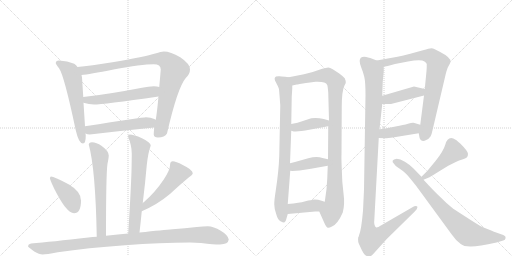
t = 0.00 s
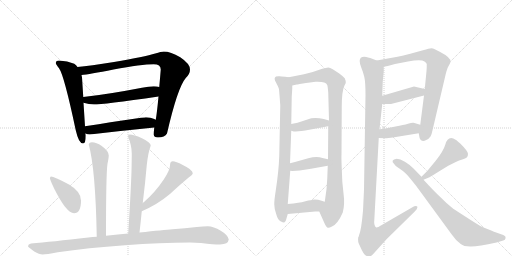
t = 3.12 s
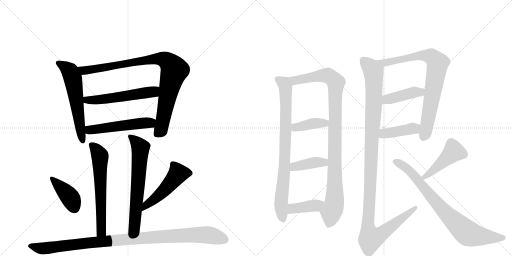
t = 6.24 s
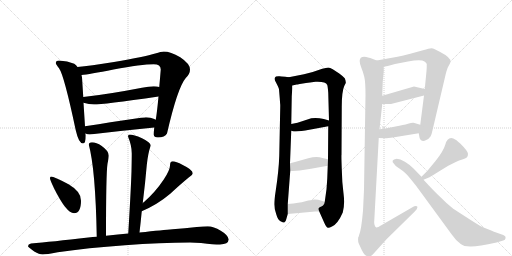
t = 9.36 s
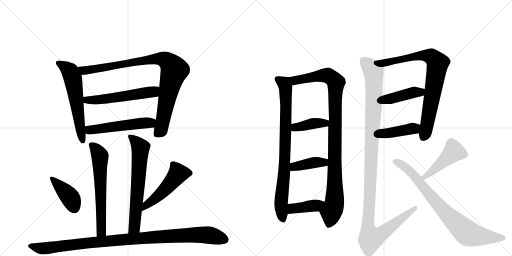
t = 12.48 s
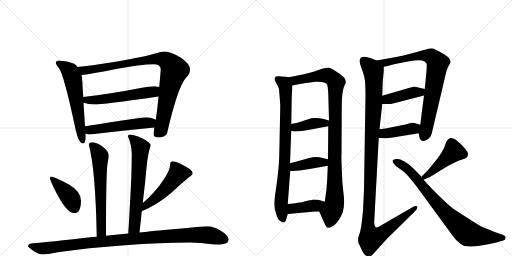
t = 15.60 s

The animated SVG that drew these frames (rendered in a browser with its animation timeline set to each time). Animation: 20 CSS @keyframes rules; one cycle of 15.60 s.

<svg version="1.1" viewBox="0 0 2048 1024" xmlns="http://www.w3.org/2000/svg">
  <g stroke="lightgray" stroke-dasharray="1,1" stroke-width="1" transform="scale(4, 4)">
    <line x1="0" y1="0" x2="256" y2="256"></line>
    <line x1="256" y1="0" x2="0" y2="256"></line>
    <line x1="128" y1="0" x2="128" y2="256"></line>
    <line x1="0" y1="128" x2="256" y2="128"></line>
    <line x1="256" y1="0" x2="512" y2="256"></line>
    <line x1="512" y1="0" x2="256" y2="256"></line>
    <line x1="384" y1="0" x2="384" y2="256"></line>
    <line x1="256" y1="128" x2="512" y2="128"></line>
  </g>
<g transform="scale(1, -1) translate(0, -850)">
   <style type="text/css">
    @keyframes keyframes0 {
      from {
       stroke: black;
       stroke-dashoffset: 598;
       stroke-width: 128;
       }
       66% {
       animation-timing-function: step-end;
       stroke: black;
       stroke-dashoffset: 0;
       stroke-width: 128;
       }
       to {
       stroke: black;
       stroke-width: 1024;
       }
       }
       #make-me-a-hanzi-animation-0 {
         animation: keyframes0 0.736654s both;
         animation-delay: 0.000000s;
         animation-timing-function: linear;
       }
    @keyframes keyframes1 {
      from {
       stroke: black;
       stroke-dashoffset: 930;
       stroke-width: 128;
       }
       75% {
       animation-timing-function: step-end;
       stroke: black;
       stroke-dashoffset: 0;
       stroke-width: 128;
       }
       to {
       stroke: black;
       stroke-width: 1024;
       }
       }
       #make-me-a-hanzi-animation-1 {
         animation: keyframes1 1.006836s both;
         animation-delay: 0.736654s;
         animation-timing-function: linear;
       }
    @keyframes keyframes2 {
      from {
       stroke: black;
       stroke-dashoffset: 557;
       stroke-width: 128;
       }
       64% {
       animation-timing-function: step-end;
       stroke: black;
       stroke-dashoffset: 0;
       stroke-width: 128;
       }
       to {
       stroke: black;
       stroke-width: 1024;
       }
       }
       #make-me-a-hanzi-animation-2 {
         animation: keyframes2 0.703288s both;
         animation-delay: 1.743490s;
         animation-timing-function: linear;
       }
    @keyframes keyframes3 {
      from {
       stroke: black;
       stroke-dashoffset: 527;
       stroke-width: 128;
       }
       63% {
       animation-timing-function: step-end;
       stroke: black;
       stroke-dashoffset: 0;
       stroke-width: 128;
       }
       to {
       stroke: black;
       stroke-width: 1024;
       }
       }
       #make-me-a-hanzi-animation-3 {
         animation: keyframes3 0.678874s both;
         animation-delay: 2.446777s;
         animation-timing-function: linear;
       }
    @keyframes keyframes4 {
      from {
       stroke: black;
       stroke-dashoffset: 631;
       stroke-width: 128;
       }
       67% {
       animation-timing-function: step-end;
       stroke: black;
       stroke-dashoffset: 0;
       stroke-width: 128;
       }
       to {
       stroke: black;
       stroke-width: 1024;
       }
       }
       #make-me-a-hanzi-animation-4 {
         animation: keyframes4 0.763509s both;
         animation-delay: 3.125651s;
         animation-timing-function: linear;
       }
    @keyframes keyframes5 {
      from {
       stroke: black;
       stroke-dashoffset: 656;
       stroke-width: 128;
       }
       68% {
       animation-timing-function: step-end;
       stroke: black;
       stroke-dashoffset: 0;
       stroke-width: 128;
       }
       to {
       stroke: black;
       stroke-width: 1024;
       }
       }
       #make-me-a-hanzi-animation-5 {
         animation: keyframes5 0.783854s both;
         animation-delay: 3.889160s;
         animation-timing-function: linear;
       }
    @keyframes keyframes6 {
      from {
       stroke: black;
       stroke-dashoffset: 407;
       stroke-width: 128;
       }
       57% {
       animation-timing-function: step-end;
       stroke: black;
       stroke-dashoffset: 0;
       stroke-width: 128;
       }
       to {
       stroke: black;
       stroke-width: 1024;
       }
       }
       #make-me-a-hanzi-animation-6 {
         animation: keyframes6 0.581217s both;
         animation-delay: 4.673014s;
         animation-timing-function: linear;
       }
    @keyframes keyframes7 {
      from {
       stroke: black;
       stroke-dashoffset: 507;
       stroke-width: 128;
       }
       62% {
       animation-timing-function: step-end;
       stroke: black;
       stroke-dashoffset: 0;
       stroke-width: 128;
       }
       to {
       stroke: black;
       stroke-width: 1024;
       }
       }
       #make-me-a-hanzi-animation-7 {
         animation: keyframes7 0.662598s both;
         animation-delay: 5.254232s;
         animation-timing-function: linear;
       }
    @keyframes keyframes8 {
      from {
       stroke: black;
       stroke-dashoffset: 1043;
       stroke-width: 128;
       }
       77% {
       animation-timing-function: step-end;
       stroke: black;
       stroke-dashoffset: 0;
       stroke-width: 128;
       }
       to {
       stroke: black;
       stroke-width: 1024;
       }
       }
       #make-me-a-hanzi-animation-8 {
         animation: keyframes8 1.098796s both;
         animation-delay: 5.916829s;
         animation-timing-function: linear;
       }
    @keyframes keyframes9 {
      from {
       stroke: black;
       stroke-dashoffset: 831;
       stroke-width: 128;
       }
       73% {
       animation-timing-function: step-end;
       stroke: black;
       stroke-dashoffset: 0;
       stroke-width: 128;
       }
       to {
       stroke: black;
       stroke-width: 1024;
       }
       }
       #make-me-a-hanzi-animation-9 {
         animation: keyframes9 0.926270s both;
         animation-delay: 7.015625s;
         animation-timing-function: linear;
       }
    @keyframes keyframes10 {
      from {
       stroke: black;
       stroke-dashoffset: 1025;
       stroke-width: 128;
       }
       77% {
       animation-timing-function: step-end;
       stroke: black;
       stroke-dashoffset: 0;
       stroke-width: 128;
       }
       to {
       stroke: black;
       stroke-width: 1024;
       }
       }
       #make-me-a-hanzi-animation-10 {
         animation: keyframes10 1.084147s both;
         animation-delay: 7.941895s;
         animation-timing-function: linear;
       }
    @keyframes keyframes11 {
      from {
       stroke: black;
       stroke-dashoffset: 396;
       stroke-width: 128;
       }
       56% {
       animation-timing-function: step-end;
       stroke: black;
       stroke-dashoffset: 0;
       stroke-width: 128;
       }
       to {
       stroke: black;
       stroke-width: 1024;
       }
       }
       #make-me-a-hanzi-animation-11 {
         animation: keyframes11 0.572266s both;
         animation-delay: 9.026042s;
         animation-timing-function: linear;
       }
    @keyframes keyframes12 {
      from {
       stroke: black;
       stroke-dashoffset: 401;
       stroke-width: 128;
       }
       57% {
       animation-timing-function: step-end;
       stroke: black;
       stroke-dashoffset: 0;
       stroke-width: 128;
       }
       to {
       stroke: black;
       stroke-width: 1024;
       }
       }
       #make-me-a-hanzi-animation-12 {
         animation: keyframes12 0.576335s both;
         animation-delay: 9.598307s;
         animation-timing-function: linear;
       }
    @keyframes keyframes13 {
      from {
       stroke: black;
       stroke-dashoffset: 400;
       stroke-width: 128;
       }
       57% {
       animation-timing-function: step-end;
       stroke: black;
       stroke-dashoffset: 0;
       stroke-width: 128;
       }
       to {
       stroke: black;
       stroke-width: 1024;
       }
       }
       #make-me-a-hanzi-animation-13 {
         animation: keyframes13 0.575521s both;
         animation-delay: 10.174642s;
         animation-timing-function: linear;
       }
    @keyframes keyframes14 {
      from {
       stroke: black;
       stroke-dashoffset: 811;
       stroke-width: 128;
       }
       73% {
       animation-timing-function: step-end;
       stroke: black;
       stroke-dashoffset: 0;
       stroke-width: 128;
       }
       to {
       stroke: black;
       stroke-width: 1024;
       }
       }
       #make-me-a-hanzi-animation-14 {
         animation: keyframes14 0.909993s both;
         animation-delay: 10.750163s;
         animation-timing-function: linear;
       }
    @keyframes keyframes15 {
      from {
       stroke: black;
       stroke-dashoffset: 421;
       stroke-width: 128;
       }
       58% {
       animation-timing-function: step-end;
       stroke: black;
       stroke-dashoffset: 0;
       stroke-width: 128;
       }
       to {
       stroke: black;
       stroke-width: 1024;
       }
       }
       #make-me-a-hanzi-animation-15 {
         animation: keyframes15 0.592611s both;
         animation-delay: 11.660156s;
         animation-timing-function: linear;
       }
    @keyframes keyframes16 {
      from {
       stroke: black;
       stroke-dashoffset: 416;
       stroke-width: 128;
       }
       58% {
       animation-timing-function: step-end;
       stroke: black;
       stroke-dashoffset: 0;
       stroke-width: 128;
       }
       to {
       stroke: black;
       stroke-width: 1024;
       }
       }
       #make-me-a-hanzi-animation-16 {
         animation: keyframes16 0.588542s both;
         animation-delay: 12.252767s;
         animation-timing-function: linear;
       }
    @keyframes keyframes17 {
      from {
       stroke: black;
       stroke-dashoffset: 1202;
       stroke-width: 128;
       }
       80% {
       animation-timing-function: step-end;
       stroke: black;
       stroke-dashoffset: 0;
       stroke-width: 128;
       }
       to {
       stroke: black;
       stroke-width: 1024;
       }
       }
       #make-me-a-hanzi-animation-17 {
         animation: keyframes17 1.228190s both;
         animation-delay: 12.841309s;
         animation-timing-function: linear;
       }
    @keyframes keyframes18 {
      from {
       stroke: black;
       stroke-dashoffset: 454;
       stroke-width: 128;
       }
       60% {
       animation-timing-function: step-end;
       stroke: black;
       stroke-dashoffset: 0;
       stroke-width: 128;
       }
       to {
       stroke: black;
       stroke-width: 1024;
       }
       }
       #make-me-a-hanzi-animation-18 {
         animation: keyframes18 0.619466s both;
         animation-delay: 14.069499s;
         animation-timing-function: linear;
       }
    @keyframes keyframes19 {
      from {
       stroke: black;
       stroke-dashoffset: 808;
       stroke-width: 128;
       }
       72% {
       animation-timing-function: step-end;
       stroke: black;
       stroke-dashoffset: 0;
       stroke-width: 128;
       }
       to {
       stroke: black;
       stroke-width: 1024;
       }
       }
       #make-me-a-hanzi-animation-19 {
         animation: keyframes19 0.907552s both;
         animation-delay: 14.688965s;
         animation-timing-function: linear;
       }
</style>
<path d="M 236 608 Q 223 608 223 597 Q 224 593 236 577 Q 256 551 303 329 Q 315 276 332 276 Q 343 276 343 308 L 342 316 L 340 345 L 334 439 L 333 462 L 328 541 Q 327 544 326 550 L 310 582 Q 305 590 297 595 Q 270 607 236 608 Z" fill="lightgray"></path> 
<path d="M 617 340 Q 615 322 615 312 Q 615 300 632 300 Q 659 300 668 316 Q 710 499 743 538 Q 760 554 760 572 Q 760 595 721 621 Q 682 644 655 644 Q 645 644 621 636 Q 580 623 456 602 Q 359 587 310 582 C 280 579 296 546 326 550 Q 356 553 454 572 Q 567 593 615 593 Q 643 593 643 572 Q 640 535 637 502 L 634 464 Q 628 399 623 371 L 617 340 Z" fill="lightgray"></path> 
<path d="M 334 439 Q 356 432 376 432 Q 410 432 634 464 C 664 468 666 495 637 502 Q 629 505 615 505 Q 595 505 568 499 Q 428 472 333 462 C 303 459 305 447 334 439 Z" fill="lightgray"></path> 
<path d="M 342 316 Q 349 312 359 312 Q 485 327 617 340 C 647 343 650 358 623 371 Q 621 372 617 374 Q 603 381 584 381 Q 571 381 340 345 C 310 340 314 326 342 316 Z" fill="lightgray"></path> 
<path d="M 424 -93 Q 424 157 430 195 Q 435 219 435 228 Q 435 246 407 266 Q 385 281 368 281 Q 355 279 355 272 Q 382 174 387 -97 C 388 -127 424 -123 424 -93 Z" fill="lightgray"></path> 
<path d="M 571 38 Q 581 119 587 189 Q 592 238 603 268 Q 603 280 568 297 Q 534 312 519 312 Q 512 312 512 304 Q 527 268 527 237 Q 527 214 526 165 Q 523 78 513 -84 C 511 -114 555 -110 558 -80 Q 563 -37 567 5 L 571 38 Z" fill="lightgray"></path> 
<path d="M 204 144 Q 200 144 200 136 Q 200 131 217 95 Q 266 -3 296 -3 Q 324 -3 324 48 Q 324 84 274 113 Q 216 144 204 144 Z" fill="lightgray"></path> 
<path d="M 691 205 Q 686 205 682 200 Q 680 195 680 188 Q 680 170 655 132 Q 621 81 575 41 Q 573 40 571 38 C 548 19 540 -7 567 5 Q 630 32 681 75 Q 723 114 756 141 Q 771 151 771 157 Q 771 171 731 190 Q 703 205 691 205 Z" fill="lightgray"></path> 
<path d="M 513 -84 Q 474 -88 424 -93 L 387 -97 Q 372 -98 353 -100 Q 206 -117 124 -124 Q 112 -127 112 -135 Q 113 -139 137 -156 Q 157 -168 171 -168 Q 185 -168 231 -159 Q 350 -141 500 -131 Q 642 -120 760 -120 L 804 -122 Q 856 -128 880 -128 Q 913 -127 915 -108 Q 912 -90 883 -73 Q 854 -55 831 -55 Q 814 -55 787 -58 Q 740 -63 690 -67 Q 655 -70 558 -80 L 513 -84 Z" fill="lightgray"></path> 
<path d="M 1155 541 L 1141 543 Q 1123 544 1118 545 Q 1112 546 1104 544 Q 1093 538 1104 520 Q 1114 501 1116 493 L 1119 457 L 1120 442 L 1121 430 L 1121 424 L 1117 226 Q 1115 167 1103 88 Q 1097 50 1097 33 Q 1097 15 1105 -7 Q 1111 -29 1122 -35 Q 1133 -41 1137 -40 Q 1143 -38 1145 -27 L 1151 -6 L 1151 34 L 1161 167 L 1160 197 L 1165 327 L 1165 354 L 1167 465 L 1169 495 L 1169 508 C 1170 538 1170 539 1155 541 Z" fill="lightgray"></path> 
<path d="M 1277 4 L 1297 -41 Q 1305 -59 1311 -61 Q 1317 -62 1328 -56 Q 1351 -46 1371 0 Q 1380 32 1374 77 Q 1368 121 1367 175 Q 1365 229 1366 231 L 1367 422 Q 1367 484 1377 506 L 1383 518 Q 1384 526 1379 537 Q 1373 544 1357 556 L 1331 573 Q 1320 580 1313 580 Q 1305 579 1289 575 Q 1258 563 1216 553 L 1155 541 C 1126 535 1140 502 1169 508 L 1187 512 Q 1188 512 1199 514 L 1224 518 L 1240 520 L 1262 523 Q 1303 525 1309 510 Q 1311 504 1313 479 L 1316 368 L 1313 345 L 1312 213 L 1311 187 L 1309 135 L 1306 93 L 1299 43 C 1295 13 1265 31 1277 4 Z" fill="lightgray"></path> 
<path d="M 1165 327 L 1175 324 Q 1189 324 1221 328 L 1313 345 C 1343 350 1345 360 1316 368 L 1295 374 Q 1270 380 1245 377 L 1190 359 L 1165 354 C 1136 348 1136 336 1165 327 Z" fill="lightgray"></path> 
<path d="M 1244 175 L 1311 187 C 1341 192 1341 206 1312 213 L 1290 218 Q 1267 226 1233 217 L 1194 206 Q 1183 202 1160 197 C 1131 191 1131 171 1161 167 L 1169 166 L 1199 168 L 1244 175 Z" fill="lightgray"></path> 
<path d="M 1151 -6 L 1261 4 L 1277 4 C 1307 4 1328 34 1299 43 L 1283 48 Q 1275 52 1257 52 L 1242 49 Q 1236 49 1218 44 Q 1200 39 1151 34 C 1121 31 1121 -9 1151 -6 Z" fill="lightgray"></path> 
<path d="M 1675 317 L 1678 300 Q 1679 292 1686 288 Q 1693 284 1705 290 Q 1716 295 1722 304 Q 1727 313 1731 333 L 1782 550 Q 1788 576 1795 587 Q 1801 598 1802 602 Q 1806 619 1757 644 Q 1746 649 1739 653 Q 1732 657 1725 657 Q 1718 657 1692 649 L 1641 635 Q 1612 627 1590 623 L 1507 608 C 1477 603 1506 577 1535 583 L 1551 586 L 1580 594 L 1632 604 Q 1685 615 1698 604 Q 1705 600 1707 594 Q 1707 576 1706 566 L 1699 494 L 1696 468 L 1681 351 L 1675 317 Z" fill="lightgray"></path> 
<path d="M 1529 434 L 1564 434 L 1696 468 C 1725 475 1728 487 1699 494 L 1656 504 L 1529 467 C 1500 459 1499 434 1529 434 Z" fill="lightgray"></path> 
<path d="M 1515 298 L 1543 297 Q 1547 296 1571 300 L 1675 317 C 1705 322 1710 342 1681 351 L 1654 359 Q 1648 360 1632 355 Q 1615 350 1582 344 L 1562 340 Q 1555 338 1518 333 C 1488 329 1485 299 1515 298 Z" fill="lightgray"></path> 
<path d="M 1445 580 Q 1452 563 1457 543 Q 1462 523 1462 470 L 1456 92 Q 1455 68 1452 7 Q 1445 -72 1436 -91 Q 1436 -95 1434 -97 L 1433 -99 Q 1431 -115 1435 -124 L 1447 -150 Q 1454 -164 1460 -170 Q 1472 -178 1478 -177 Q 1483 -176 1491 -168 L 1547 -106 L 1659 4 Q 1672 16 1669 24 Q 1664 29 1648 20 L 1527 -50 Q 1510 -61 1505 -60 Q 1500 -58 1498 -49 Q 1496 -40 1497 -34 L 1515 298 L 1518 333 L 1529 434 L 1529 467 L 1531 524 L 1535 565 L 1535 583 C 1536 597 1535 598 1507 608 L 1481 618 Q 1461 623 1457 623 Q 1428 623 1445 580 Z" fill="lightgray"></path> 
<path d="M 1694 131 L 1713 139 Q 1721 142 1749 160 L 1793 187 L 1825 203 Q 1836 208 1849 212 Q 1862 216 1867 220 Q 1872 224 1872 235 Q 1872 245 1841 276 Q 1837 278 1826 289 Q 1811 298 1805 298 Q 1788 298 1781 271 Q 1773 244 1742 206 L 1714 172 Q 1712 169 1686 143 C 1665 122 1666 119 1694 131 Z" fill="lightgray"></path> 
<path d="M 1686 143 L 1654 176 Q 1639 192 1619.5 203.5 Q 1600 215 1587 215 Q 1561 210 1575 196 Q 1582 184 1596 177 Q 1613 166 1624 155.5 Q 1635 145 1665 106 L 1807 -88 Q 1824 -113 1843 -126 Q 1856 -137 1885 -136 Q 1914 -135 1986 -120 L 2013 -112 Q 2021 -110 2022.5 -102 Q 2024 -94 2013 -90 L 1979 -78 Q 1976 -77 1947 -65 L 1929 -58 Q 1917 -52 1878 -27 L 1813 15 Q 1782 40 1761 62 Q 1739 82 1694 131 L 1686 143 Z" fill="lightgray"></path> 
      <clipPath id="make-me-a-hanzi-clip-0">
      <path d="M 236 608 Q 223 608 223 597 Q 224 593 236 577 Q 256 551 303 329 Q 315 276 332 276 Q 343 276 343 308 L 342 316 L 340 345 L 334 439 L 333 462 L 328 541 Q 327 544 326 550 L 310 582 Q 305 590 297 595 Q 270 607 236 608 Z" fill="lightgray"></path>
      </clipPath>
      <path clip-path="url(#make-me-a-hanzi-clip-0)" d="M 233 598 L 279 565 L 293 531 L 331 285 " fill="none" id="make-me-a-hanzi-animation-0" stroke-dasharray="470 940" stroke-linecap="round"></path>

      <clipPath id="make-me-a-hanzi-clip-1">
      <path d="M 617 340 Q 615 322 615 312 Q 615 300 632 300 Q 659 300 668 316 Q 710 499 743 538 Q 760 554 760 572 Q 760 595 721 621 Q 682 644 655 644 Q 645 644 621 636 Q 580 623 456 602 Q 359 587 310 582 C 280 579 296 546 326 550 Q 356 553 454 572 Q 567 593 615 593 Q 643 593 643 572 Q 640 535 637 502 L 634 464 Q 628 399 623 371 L 617 340 Z" fill="lightgray"></path>
      </clipPath>
      <path clip-path="url(#make-me-a-hanzi-clip-1)" d="M 316 578 L 336 568 L 357 570 L 635 615 L 673 603 L 697 568 L 673 480 L 645 334 L 628 313 " fill="none" id="make-me-a-hanzi-animation-1" stroke-dasharray="802 1604" stroke-linecap="round"></path>

      <clipPath id="make-me-a-hanzi-clip-2">
      <path d="M 334 439 Q 356 432 376 432 Q 410 432 634 464 C 664 468 666 495 637 502 Q 629 505 615 505 Q 595 505 568 499 Q 428 472 333 462 C 303 459 305 447 334 439 Z" fill="lightgray"></path>
      </clipPath>
      <path clip-path="url(#make-me-a-hanzi-clip-2)" d="M 340 457 L 348 449 L 406 452 L 613 482 L 631 496 " fill="none" id="make-me-a-hanzi-animation-2" stroke-dasharray="429 858" stroke-linecap="round"></path>

      <clipPath id="make-me-a-hanzi-clip-3">
      <path d="M 342 316 Q 349 312 359 312 Q 485 327 617 340 C 647 343 650 358 623 371 Q 621 372 617 374 Q 603 381 584 381 Q 571 381 340 345 C 310 340 314 326 342 316 Z" fill="lightgray"></path>
      </clipPath>
      <path clip-path="url(#make-me-a-hanzi-clip-3)" d="M 349 324 L 384 336 L 616 364 " fill="none" id="make-me-a-hanzi-animation-3" stroke-dasharray="399 798" stroke-linecap="round"></path>

      <clipPath id="make-me-a-hanzi-clip-4">
      <path d="M 424 -93 Q 424 157 430 195 Q 435 219 435 228 Q 435 246 407 266 Q 385 281 368 281 Q 355 279 355 272 Q 382 174 387 -97 C 388 -127 424 -123 424 -93 Z" fill="lightgray"></path>
      </clipPath>
      <path clip-path="url(#make-me-a-hanzi-clip-4)" d="M 366 270 L 400 226 L 407 -55 L 406 -75 L 392 -86 " fill="none" id="make-me-a-hanzi-animation-4" stroke-dasharray="503 1006" stroke-linecap="round"></path>

      <clipPath id="make-me-a-hanzi-clip-5">
      <path d="M 571 38 Q 581 119 587 189 Q 592 238 603 268 Q 603 280 568 297 Q 534 312 519 312 Q 512 312 512 304 Q 527 268 527 237 Q 527 214 526 165 Q 523 78 513 -84 C 511 -114 555 -110 558 -80 Q 563 -37 567 5 L 571 38 Z" fill="lightgray"></path>
      </clipPath>
      <path clip-path="url(#make-me-a-hanzi-clip-5)" d="M 522 302 L 562 259 L 541 -28 L 537 -58 L 520 -74 " fill="none" id="make-me-a-hanzi-animation-5" stroke-dasharray="528 1056" stroke-linecap="round"></path>

      <clipPath id="make-me-a-hanzi-clip-6">
      <path d="M 204 144 Q 200 144 200 136 Q 200 131 217 95 Q 266 -3 296 -3 Q 324 -3 324 48 Q 324 84 274 113 Q 216 144 204 144 Z" fill="lightgray"></path>
      </clipPath>
      <path clip-path="url(#make-me-a-hanzi-clip-6)" d="M 206 138 L 273 70 L 297 20 " fill="none" id="make-me-a-hanzi-animation-6" stroke-dasharray="279 558" stroke-linecap="round"></path>

      <clipPath id="make-me-a-hanzi-clip-7">
      <path d="M 691 205 Q 686 205 682 200 Q 680 195 680 188 Q 680 170 655 132 Q 621 81 575 41 Q 573 40 571 38 C 548 19 540 -7 567 5 Q 630 32 681 75 Q 723 114 756 141 Q 771 151 771 157 Q 771 171 731 190 Q 703 205 691 205 Z" fill="lightgray"></path>
      </clipPath>
      <path clip-path="url(#make-me-a-hanzi-clip-7)" d="M 761 158 L 712 155 L 659 91 L 591 35 L 573 10 " fill="none" id="make-me-a-hanzi-animation-7" stroke-dasharray="379 758" stroke-linecap="round"></path>

      <clipPath id="make-me-a-hanzi-clip-8">
      <path d="M 513 -84 Q 474 -88 424 -93 L 387 -97 Q 372 -98 353 -100 Q 206 -117 124 -124 Q 112 -127 112 -135 Q 113 -139 137 -156 Q 157 -168 171 -168 Q 185 -168 231 -159 Q 350 -141 500 -131 Q 642 -120 760 -120 L 804 -122 Q 856 -128 880 -128 Q 913 -127 915 -108 Q 912 -90 883 -73 Q 854 -55 831 -55 Q 814 -55 787 -58 Q 740 -63 690 -67 Q 655 -70 558 -80 L 513 -84 Z" fill="lightgray"></path>
      </clipPath>
      <path clip-path="url(#make-me-a-hanzi-clip-8)" d="M 118 -134 L 174 -144 L 434 -113 L 769 -90 L 834 -90 L 899 -107 " fill="none" id="make-me-a-hanzi-animation-8" stroke-dasharray="915 1830" stroke-linecap="round"></path>

      <clipPath id="make-me-a-hanzi-clip-9">
      <path d="M 1155 541 L 1141 543 Q 1123 544 1118 545 Q 1112 546 1104 544 Q 1093 538 1104 520 Q 1114 501 1116 493 L 1119 457 L 1120 442 L 1121 430 L 1121 424 L 1117 226 Q 1115 167 1103 88 Q 1097 50 1097 33 Q 1097 15 1105 -7 Q 1111 -29 1122 -35 Q 1133 -41 1137 -40 Q 1143 -38 1145 -27 L 1151 -6 L 1151 34 L 1161 167 L 1160 197 L 1165 327 L 1165 354 L 1167 465 L 1169 495 L 1169 508 C 1170 538 1170 539 1155 541 Z" fill="lightgray"></path>
      </clipPath>
      <path clip-path="url(#make-me-a-hanzi-clip-9)" d="M 1112 533 L 1137 514 L 1143 489 L 1138 189 L 1124 37 L 1133 -28 " fill="none" id="make-me-a-hanzi-animation-9" stroke-dasharray="703 1406" stroke-linecap="round"></path>

      <clipPath id="make-me-a-hanzi-clip-10">
      <path d="M 1277 4 L 1297 -41 Q 1305 -59 1311 -61 Q 1317 -62 1328 -56 Q 1351 -46 1371 0 Q 1380 32 1374 77 Q 1368 121 1367 175 Q 1365 229 1366 231 L 1367 422 Q 1367 484 1377 506 L 1383 518 Q 1384 526 1379 537 Q 1373 544 1357 556 L 1331 573 Q 1320 580 1313 580 Q 1305 579 1289 575 Q 1258 563 1216 553 L 1155 541 C 1126 535 1140 502 1169 508 L 1187 512 Q 1188 512 1199 514 L 1224 518 L 1240 520 L 1262 523 Q 1303 525 1309 510 Q 1311 504 1313 479 L 1316 368 L 1313 345 L 1312 213 L 1311 187 L 1309 135 L 1306 93 L 1299 43 C 1295 13 1265 31 1277 4 Z" fill="lightgray"></path>
      </clipPath>
      <path clip-path="url(#make-me-a-hanzi-clip-10)" d="M 1163 538 L 1181 529 L 1302 549 L 1321 543 L 1344 521 L 1339 50 L 1314 -50 " fill="none" id="make-me-a-hanzi-animation-10" stroke-dasharray="897 1794" stroke-linecap="round"></path>

      <clipPath id="make-me-a-hanzi-clip-11">
      <path d="M 1165 327 L 1175 324 Q 1189 324 1221 328 L 1313 345 C 1343 350 1345 360 1316 368 L 1295 374 Q 1270 380 1245 377 L 1190 359 L 1165 354 C 1136 348 1136 336 1165 327 Z" fill="lightgray"></path>
      </clipPath>
      <path clip-path="url(#make-me-a-hanzi-clip-11)" d="M 1172 334 L 1245 355 L 1309 363 " fill="none" id="make-me-a-hanzi-animation-11" stroke-dasharray="268 536" stroke-linecap="round"></path>

      <clipPath id="make-me-a-hanzi-clip-12">
      <path d="M 1244 175 L 1311 187 C 1341 192 1341 206 1312 213 L 1290 218 Q 1267 226 1233 217 L 1194 206 Q 1183 202 1160 197 C 1131 191 1131 171 1161 167 L 1169 166 L 1199 168 L 1244 175 Z" fill="lightgray"></path>
      </clipPath>
      <path clip-path="url(#make-me-a-hanzi-clip-12)" d="M 1166 175 L 1184 185 L 1259 200 L 1296 200 L 1305 207 " fill="none" id="make-me-a-hanzi-animation-12" stroke-dasharray="273 546" stroke-linecap="round"></path>

      <clipPath id="make-me-a-hanzi-clip-13">
      <path d="M 1151 -6 L 1261 4 L 1277 4 C 1307 4 1328 34 1299 43 L 1283 48 Q 1275 52 1257 52 L 1242 49 Q 1236 49 1218 44 Q 1200 39 1151 34 C 1121 31 1121 -9 1151 -6 Z" fill="lightgray"></path>
      </clipPath>
      <path clip-path="url(#make-me-a-hanzi-clip-13)" d="M 1158 1 L 1168 14 L 1180 18 L 1263 28 L 1293 38 " fill="none" id="make-me-a-hanzi-animation-13" stroke-dasharray="272 544" stroke-linecap="round"></path>

      <clipPath id="make-me-a-hanzi-clip-14">
      <path d="M 1675 317 L 1678 300 Q 1679 292 1686 288 Q 1693 284 1705 290 Q 1716 295 1722 304 Q 1727 313 1731 333 L 1782 550 Q 1788 576 1795 587 Q 1801 598 1802 602 Q 1806 619 1757 644 Q 1746 649 1739 653 Q 1732 657 1725 657 Q 1718 657 1692 649 L 1641 635 Q 1612 627 1590 623 L 1507 608 C 1477 603 1506 577 1535 583 L 1551 586 L 1580 594 L 1632 604 Q 1685 615 1698 604 Q 1705 600 1707 594 Q 1707 576 1706 566 L 1699 494 L 1696 468 L 1681 351 L 1675 317 Z" fill="lightgray"></path>
      </clipPath>
      <path clip-path="url(#make-me-a-hanzi-clip-14)" d="M 1514 607 L 1539 599 L 1651 623 L 1706 628 L 1724 624 L 1751 598 L 1711 362 L 1693 301 " fill="none" id="make-me-a-hanzi-animation-14" stroke-dasharray="683 1366" stroke-linecap="round"></path>

      <clipPath id="make-me-a-hanzi-clip-15">
      <path d="M 1529 434 L 1564 434 L 1696 468 C 1725 475 1728 487 1699 494 L 1656 504 L 1529 467 C 1500 459 1499 434 1529 434 Z" fill="lightgray"></path>
      </clipPath>
      <path clip-path="url(#make-me-a-hanzi-clip-15)" d="M 1535 440 L 1556 455 L 1658 481 L 1681 481 L 1690 488 " fill="none" id="make-me-a-hanzi-animation-15" stroke-dasharray="293 586" stroke-linecap="round"></path>

      <clipPath id="make-me-a-hanzi-clip-16">
      <path d="M 1515 298 L 1543 297 Q 1547 296 1571 300 L 1675 317 C 1705 322 1710 342 1681 351 L 1654 359 Q 1648 360 1632 355 Q 1615 350 1582 344 L 1562 340 Q 1555 338 1518 333 C 1488 329 1485 299 1515 298 Z" fill="lightgray"></path>
      </clipPath>
      <path clip-path="url(#make-me-a-hanzi-clip-16)" d="M 1522 303 L 1536 316 L 1660 337 L 1672 347 " fill="none" id="make-me-a-hanzi-animation-16" stroke-dasharray="288 576" stroke-linecap="round"></path>

      <clipPath id="make-me-a-hanzi-clip-17">
      <path d="M 1445 580 Q 1452 563 1457 543 Q 1462 523 1462 470 L 1456 92 Q 1455 68 1452 7 Q 1445 -72 1436 -91 Q 1436 -95 1434 -97 L 1433 -99 Q 1431 -115 1435 -124 L 1447 -150 Q 1454 -164 1460 -170 Q 1472 -178 1478 -177 Q 1483 -176 1491 -168 L 1547 -106 L 1659 4 Q 1672 16 1669 24 Q 1664 29 1648 20 L 1527 -50 Q 1510 -61 1505 -60 Q 1500 -58 1498 -49 Q 1496 -40 1497 -34 L 1515 298 L 1518 333 L 1529 434 L 1529 467 L 1531 524 L 1535 565 L 1535 583 C 1536 597 1535 598 1507 608 L 1481 618 Q 1461 623 1457 623 Q 1428 623 1445 580 Z" fill="lightgray"></path>
      </clipPath>
      <path clip-path="url(#make-me-a-hanzi-clip-17)" d="M 1454 607 L 1488 574 L 1495 546 L 1495 430 L 1472 -45 L 1484 -103 L 1519 -90 L 1664 20 " fill="none" id="make-me-a-hanzi-animation-17" stroke-dasharray="1074 2148" stroke-linecap="round"></path>

      <clipPath id="make-me-a-hanzi-clip-18">
      <path d="M 1694 131 L 1713 139 Q 1721 142 1749 160 L 1793 187 L 1825 203 Q 1836 208 1849 212 Q 1862 216 1867 220 Q 1872 224 1872 235 Q 1872 245 1841 276 Q 1837 278 1826 289 Q 1811 298 1805 298 Q 1788 298 1781 271 Q 1773 244 1742 206 L 1714 172 Q 1712 169 1686 143 C 1665 122 1666 119 1694 131 Z" fill="lightgray"></path>
      </clipPath>
      <path clip-path="url(#make-me-a-hanzi-clip-18)" d="M 1855 232 L 1815 243 L 1696 141 " fill="none" id="make-me-a-hanzi-animation-18" stroke-dasharray="326 652" stroke-linecap="round"></path>

      <clipPath id="make-me-a-hanzi-clip-19">
      <path d="M 1686 143 L 1654 176 Q 1639 192 1619.5 203.5 Q 1600 215 1587 215 Q 1561 210 1575 196 Q 1582 184 1596 177 Q 1613 166 1624 155.5 Q 1635 145 1665 106 L 1807 -88 Q 1824 -113 1843 -126 Q 1856 -137 1885 -136 Q 1914 -135 1986 -120 L 2013 -112 Q 2021 -110 2022.5 -102 Q 2024 -94 2013 -90 L 1979 -78 Q 1976 -77 1947 -65 L 1929 -58 Q 1917 -52 1878 -27 L 1813 15 Q 1782 40 1761 62 Q 1739 82 1694 131 L 1686 143 Z" fill="lightgray"></path>
      </clipPath>
      <path clip-path="url(#make-me-a-hanzi-clip-19)" d="M 1582 205 L 1637 169 L 1794 -14 L 1869 -82 L 1920 -95 L 2011 -101 " fill="none" id="make-me-a-hanzi-animation-19" stroke-dasharray="680 1360" stroke-linecap="round"></path>

</g>
</svg>
